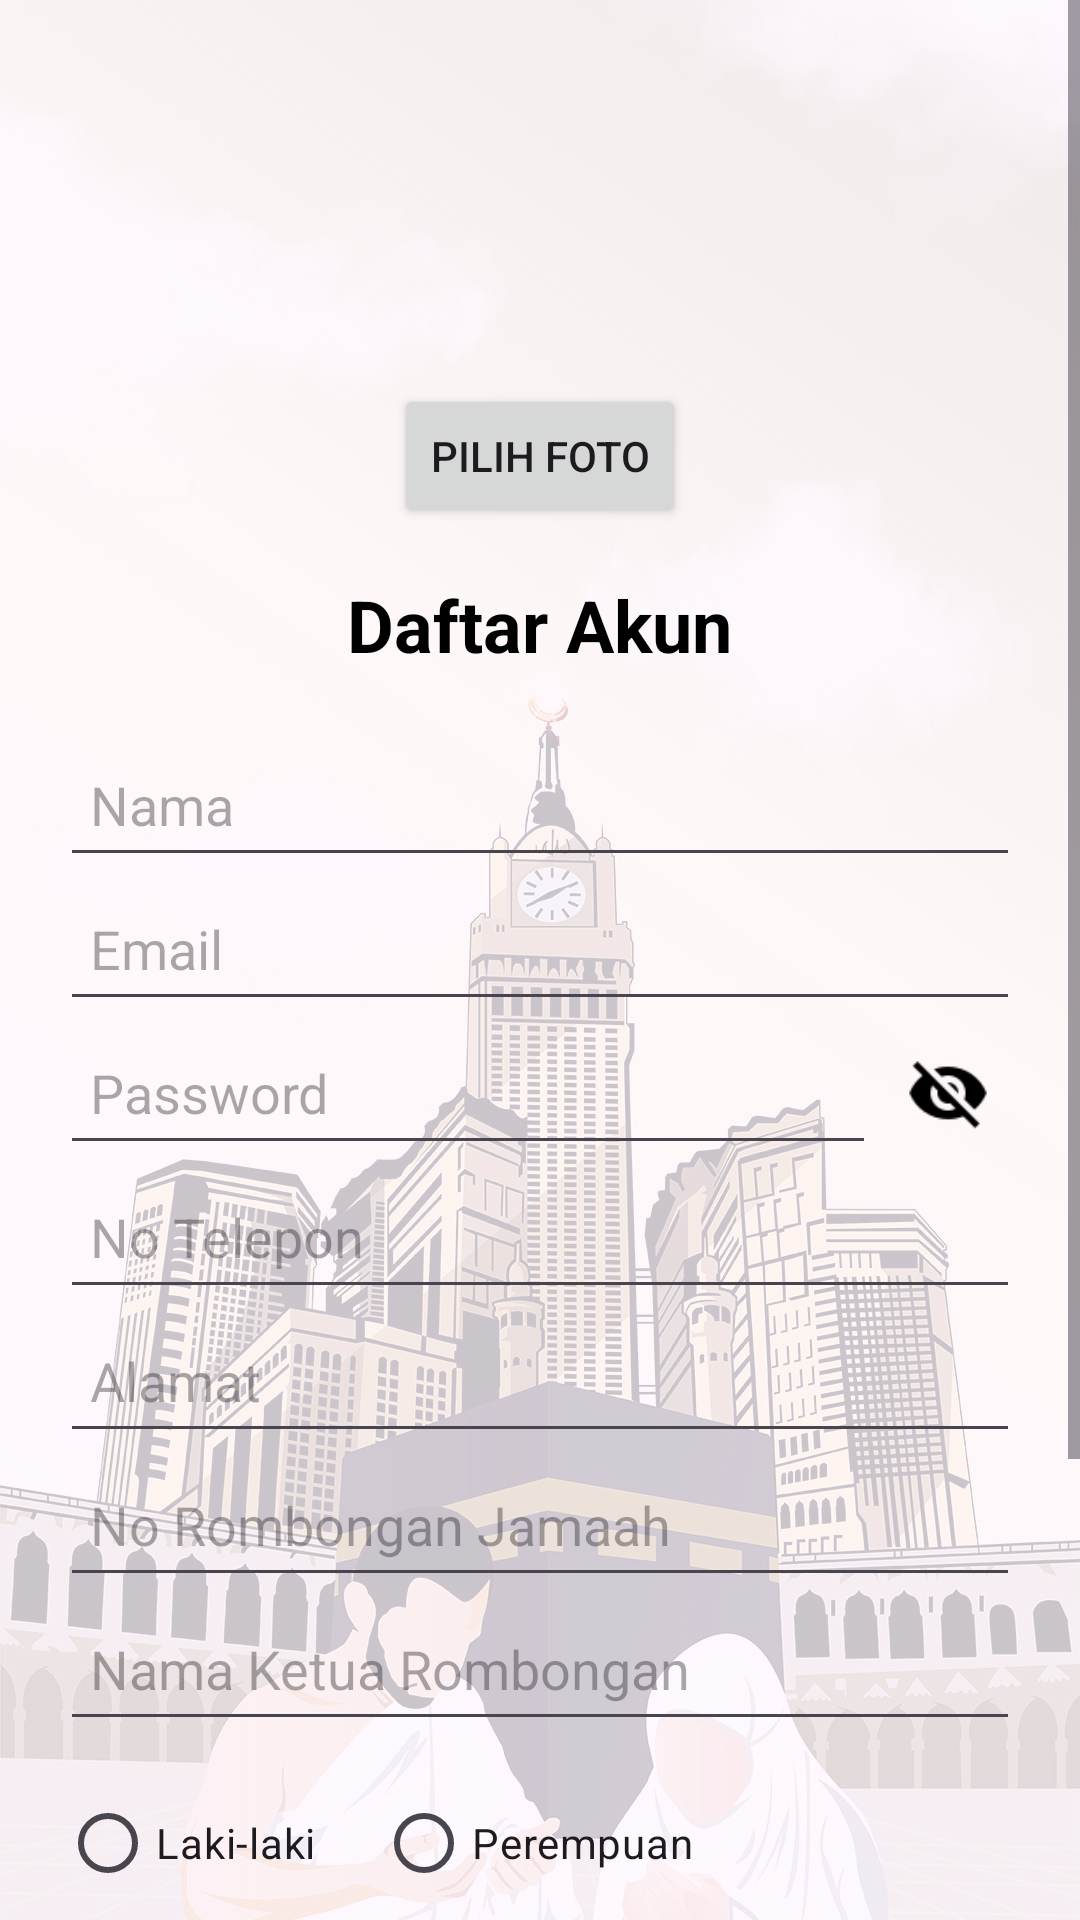

Here is an Android app screen rendered from its layout file. Give the layout XML and the strings, colors and styles it references.
<!-- AndroidManifest.xml: application theme Theme.Muttawif -->
<!-- res/layout/activity_signup.xml -->
<?xml version="1.0" encoding="utf-8"?>
<FrameLayout xmlns:android="http://schemas.android.com/apk/res/android"
    xmlns:tools="http://schemas.android.com/tools"
    android:layout_width="match_parent"
    android:layout_height="match_parent">

    
    <ImageView
        android:layout_width="match_parent"
        android:layout_height="match_parent"
        android:src="@drawable/backgroundmuttowif"
        android:scaleType="centerCrop"
        android:alpha="0.2"
        tools:ignore="ContentDescription" />

    
    <ScrollView
        android:layout_width="match_parent"
        android:layout_height="match_parent">

        <LinearLayout
            android:layout_width="match_parent"
            android:layout_height="wrap_content"
            android:orientation="vertical"
            android:gravity="center"
            android:padding="20dp">

            
            <ImageView
                android:id="@+id/imgProfileSignup"
                android:layout_width="100dp"
                android:layout_height="100dp"
                android:layout_gravity="center_horizontal"
                android:src="@drawable/ic_account_circle"
                android:background="@drawable/circle_white"
                android:scaleType="centerCrop"
                android:contentDescription="Foto Profil"
                android:padding="8dp"
                android:elevation="4dp"
                android:layout_marginBottom="8dp"
                tools:ignore="HardcodedText" />

            <Button
                android:id="@+id/btnPilihFotoSignup"
                android:layout_width="wrap_content"
                android:layout_height="wrap_content"
                android:text="Pilih Foto"
                android:layout_gravity="center_horizontal"
                android:layout_marginBottom="16dp"
                tools:ignore="HardcodedText" />

            <TextView
                android:layout_width="wrap_content"
                android:layout_height="wrap_content"
                android:text="@string/daftar_akun"
                android:textSize="24sp"
                android:textStyle="bold"
                android:textColor="@color/black"
                android:gravity="center"
                android:paddingBottom="20dp" />

            <EditText
                android:id="@+id/editNama"
                android:layout_width="match_parent"
                android:layout_height="wrap_content"
                android:hint="Nama"
                android:importantForAutofill="no"
                android:minHeight="48dp"
                android:padding="10dp"
                tools:ignore="HardcodedText,TextFields" />

            <EditText
                android:id="@+id/editEmail"
                android:layout_width="match_parent"
                android:layout_height="wrap_content"
                android:hint="Email"
                android:inputType="textEmailAddress"
                android:minHeight="48dp"
                android:padding="10dp"
                tools:ignore="Autofill,HardcodedText" />

            <LinearLayout
                android:layout_width="match_parent"
                android:layout_height="wrap_content"
                android:orientation="horizontal">

                <EditText
                    android:id="@+id/editPassword"
                    android:layout_width="0dp"
                    android:layout_weight="1"
                    android:layout_height="wrap_content"
                    android:hint="Password"
                    android:inputType="textPassword"
                    android:minHeight="48dp"
                    android:padding="10dp"
                    tools:ignore="Autofill,HardcodedText" />

                <ImageView
                    android:id="@+id/passwordToggle"
                    android:layout_width="48dp"
                    android:layout_height="48dp"
                    android:clickable="true"
                    android:focusable="true"
                    android:padding="10dp"
                    android:src="@drawable/ic_visibility_off"
                    tools:ignore="ContentDescription,SpeakableTextPresentCheck" />
            </LinearLayout>

            <EditText
                android:id="@+id/editNoTelepon"
                android:layout_width="match_parent"
                android:layout_height="wrap_content"
                android:hint="No Telepon"
                android:importantForAutofill="no"
                android:inputType="phone"
                android:minHeight="48dp"
                android:padding="10dp"
                tools:ignore="HardcodedText" />

            <EditText
                android:id="@+id/editAlamat"
                android:layout_width="match_parent"
                android:layout_height="wrap_content"
                android:hint="Alamat"
                android:importantForAutofill="no"
                android:inputType="textPostalAddress"
                android:minHeight="48dp"
                android:padding="10dp"
                tools:ignore="HardcodedText" />

            <EditText
                android:id="@+id/editNoRombongan"
                android:layout_width="match_parent"
                android:layout_height="wrap_content"
                android:hint="No Rombongan Jamaah"
                android:importantForAutofill="no"
                android:inputType="number"
                android:minHeight="48dp"
                android:padding="10dp"
                tools:ignore="HardcodedText" />

            <EditText
                android:id="@+id/editNamaKetua"
                android:layout_width="match_parent"
                android:layout_height="wrap_content"
                android:hint="Nama Ketua Rombongan"
                android:importantForAutofill="no"
                android:inputType="text"
                android:minHeight="48dp"
                android:padding="10dp"
                tools:ignore="HardcodedText" />

            
            <RadioGroup
                android:id="@+id/radioGroupGender"
                android:layout_width="match_parent"
                android:layout_height="wrap_content"
                android:orientation="horizontal"
                android:layout_marginBottom="10dp"
                android:layout_marginTop="10dp">

                <RadioButton
                    android:id="@+id/radioLaki"
                    android:layout_width="wrap_content"
                    android:layout_height="wrap_content"
                    android:text="@string/laki_laki" />

                <RadioButton
                    android:id="@+id/radioPerempuan"
                    android:layout_width="wrap_content"
                    android:layout_height="wrap_content"
                    android:text="@string/perempuan"
                    android:layout_marginStart="20dp"/>
            </RadioGroup>

            <Button
                android:id="@+id/buttonSignup"
                android:layout_width="match_parent"
                android:layout_height="wrap_content"
                android:text="@string/daftar"
                android:padding="10dp"
                android:backgroundTint="@color/blue"
                android:textColor="@android:color/white"
                android:layout_marginTop="10dp" />

            <Button
                android:id="@+id/buttonGoogleSignup"
                android:layout_width="match_parent"
                android:layout_height="wrap_content"
                android:backgroundTint="@color/red"
                android:layout_marginTop="10dp"
                android:padding="10dp"
                android:text="@string/daftar_dengan_google"
                android:textColor="@android:color/white" />

            <Button
                android:id="@+id/buttonKembali"
                android:layout_width="match_parent"
                android:layout_height="wrap_content"
                android:text="@string/kembali"
                android:padding="10dp"
                android:backgroundTint="@color/gray"
                android:textColor="@android:color/white"
                android:layout_marginTop="10dp" />
        </LinearLayout>
    </ScrollView>
</FrameLayout>
<!-- resources referenced by this layout -->
<resources>
  <color name="black">#FF000000</color>
  <color name="blue">#0D47A1</color>
  <color name="gray">#7C7C7C</color>
  <color name="red">#B71C1C</color>
  <!-- drawable backgroundmuttowif: jpg bitmap (drawable, 377554 bytes) -->
  <!-- drawable ic_visibility_off: png bitmap (drawable, 876 bytes) -->
  <string name="daftar">Daftar</string>
  <string name="daftar_akun">Daftar Akun</string>
  <string name="daftar_dengan_google">Daftar dengan Google</string>
  <string name="kembali">Kembali</string>
  <string name="laki_laki">Laki-laki</string>
  <string name="perempuan">Perempuan</string>
  <style name="Theme.Muttawif" parent="Base.Theme.Muttawif" />
  <style name="Base.Theme.Muttawif" parent="Theme.Material3.DayNight.NoActionBar">
          
          
      </style>
</resources>
